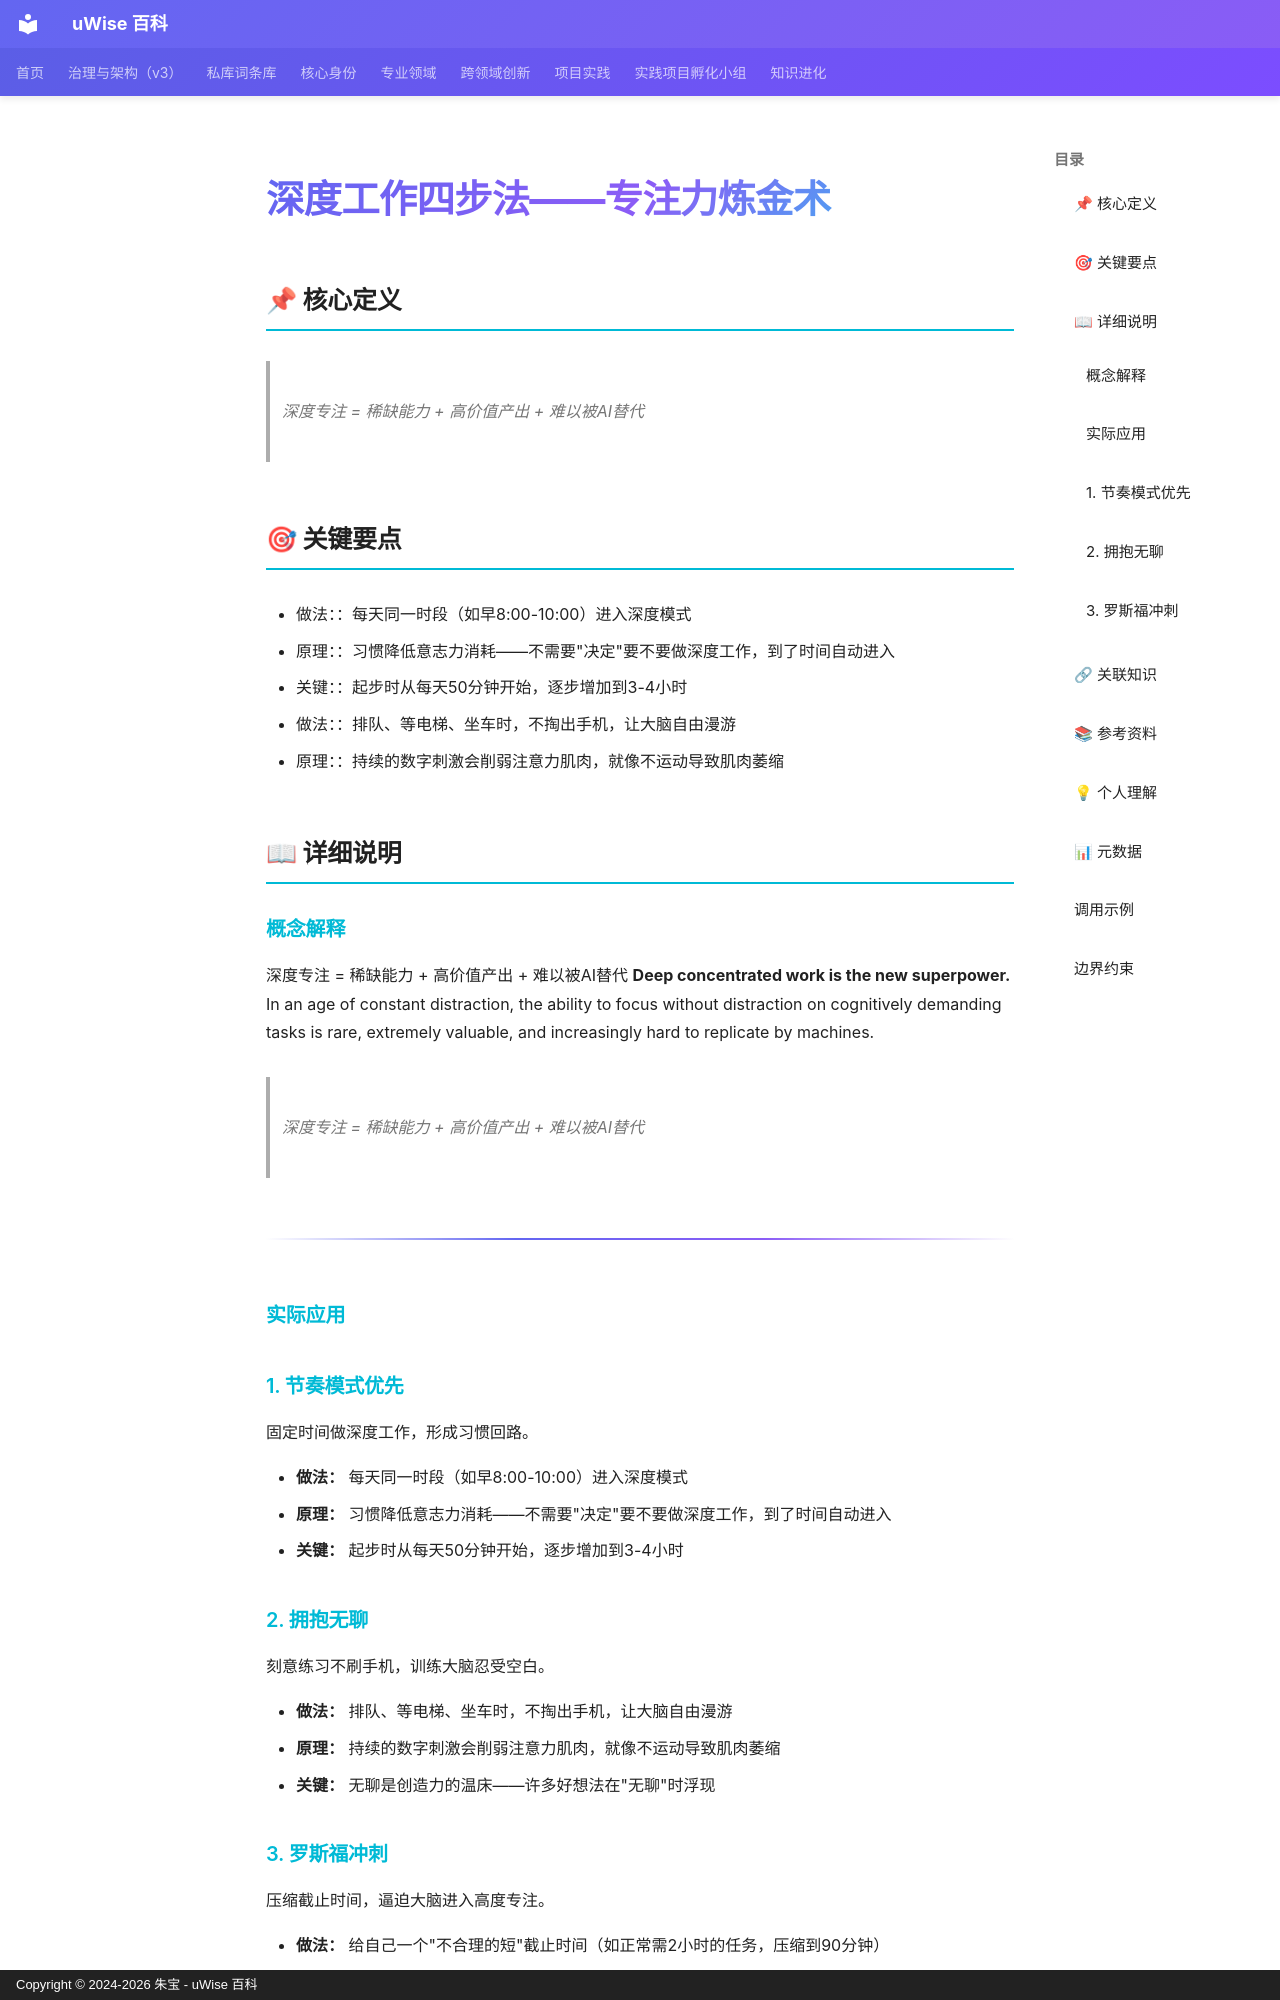

repository: zhubao315/uWise · page: vault-encyclopedia/md-9dfaf3f9/index.html · generator: mkdocs · copyright: Copyright © 2024-2026 朱宝 - uWise 百科

---
title: "深度工作四步法——专注力炼金术"
description: "深度专注 = 稀缺能力 + 高价值产出 + 难以被AI替代"
---

# 深度工作四步法——专注力炼金术

## 📌 核心定义

> 深度专注 = 稀缺能力 + 高价值产出 + 难以被AI替代

## 🎯 关键要点

- 做法：：每天同一时段（如早8:00-10:00）进入深度模式
- 原理：：习惯降低意志力消耗——不需要"决定"要不要做深度工作，到了时间自动进入
- 关键：：起步时从每天50分钟开始，逐步增加到3-4小时
- 做法：：排队、等电梯、坐车时，不掏出手机，让大脑自由漫游
- 原理：：持续的数字刺激会削弱注意力肌肉，就像不运动导致肌肉萎缩

## 📖 详细说明

### 概念解释
深度专注 = 稀缺能力 + 高价值产出 + 难以被AI替代
**Deep concentrated work is the new superpower.** In an age of constant distraction, the ability to focus without distraction on cognitively demanding tasks is rare, extremely valuable, and increasingly hard to replicate by machines.

> 深度专注 = 稀缺能力 + 高价值产出 + 难以被AI替代

---


### 实际应用

### 1. 节奏模式优先
固定时间做深度工作，形成习惯回路。

- **做法：** 每天同一时段（如早8:00-10:00）进入深度模式
- **原理：** 习惯降低意志力消耗——不需要"决定"要不要做深度工作，到了时间自动进入
- **关键：** 起步时从每天50分钟开始，逐步增加到3-4小时

### 2. 拥抱无聊
刻意练习不刷手机，训练大脑忍受空白。

- **做法：** 排队、等电梯、坐车时，不掏出手机，让大脑自由漫游
- **原理：** 持续的数字刺激会削弱注意力肌肉，就像不运动导致肌肉萎缩
- **关键：** 无聊是创造力的温床——许多好想法在"无聊"时浮现

### 3. 罗斯福冲刺
压缩截止时间，逼迫大脑进入高度专注。

- **做法：** 给自己一个"不合理的短"截止时间（如正常需2小时的任务，压缩到90分钟）
- **原理：** 紧迫感关闭大脑的"漫游模式"，强制聚焦于单一目标
- **关键：** 不是每次都用，每周选1-2个关键任务做冲刺即可

---
